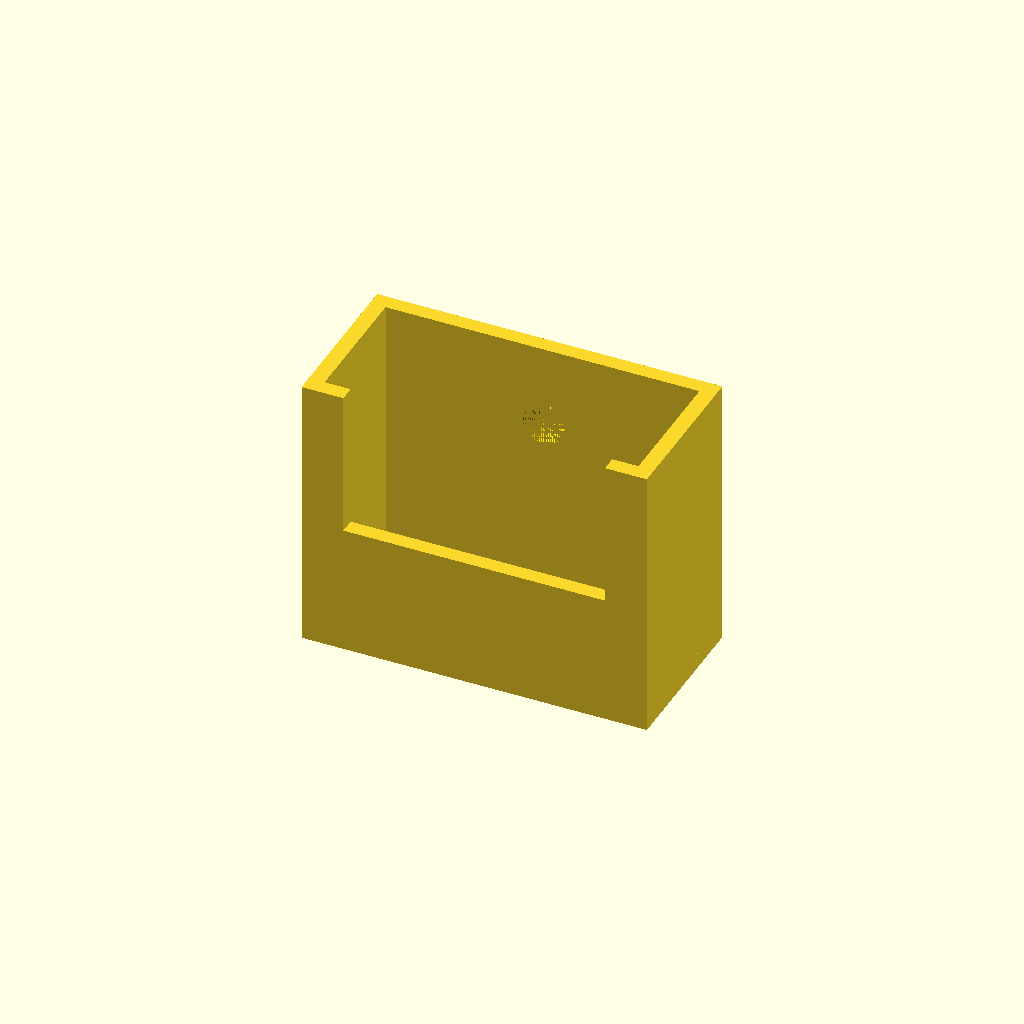
Cell 1: rendered with the file's own defaults.
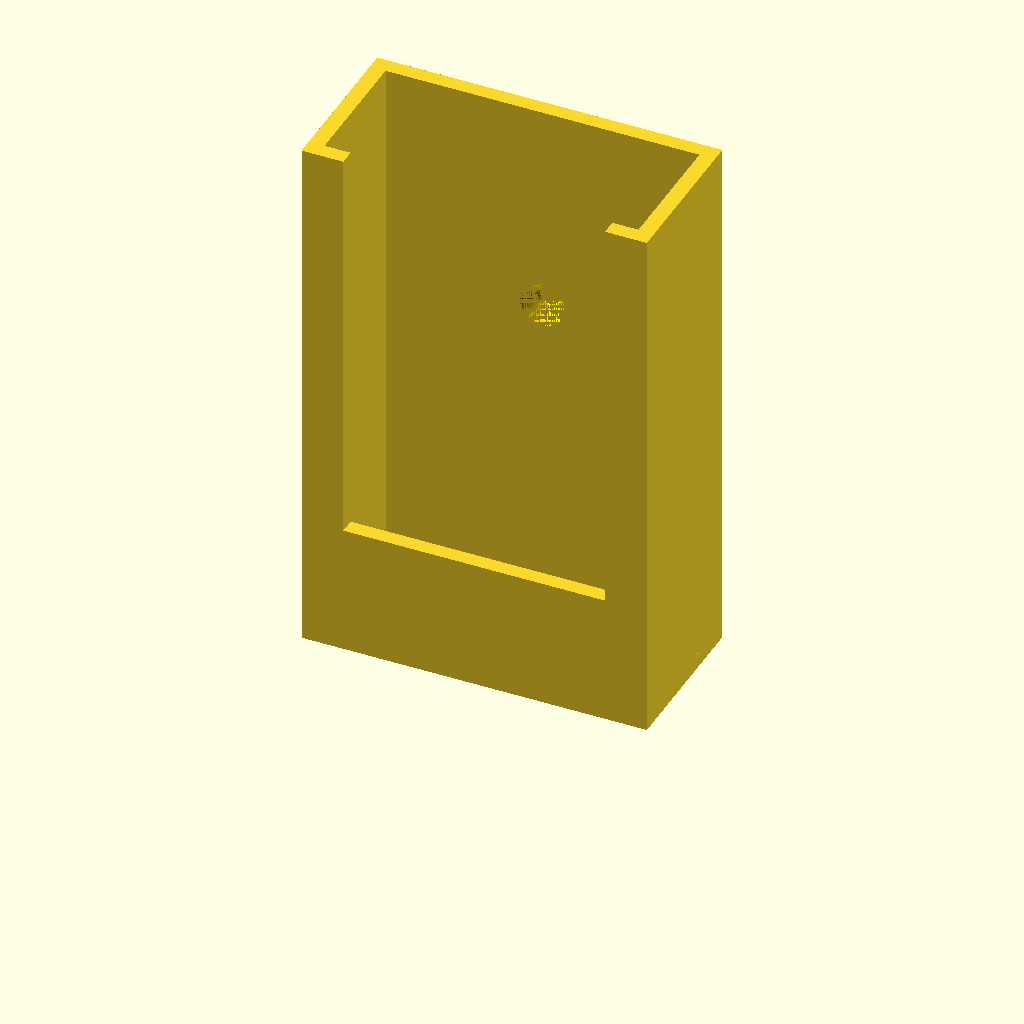
Cell 2: h = 80 (everything else at default).
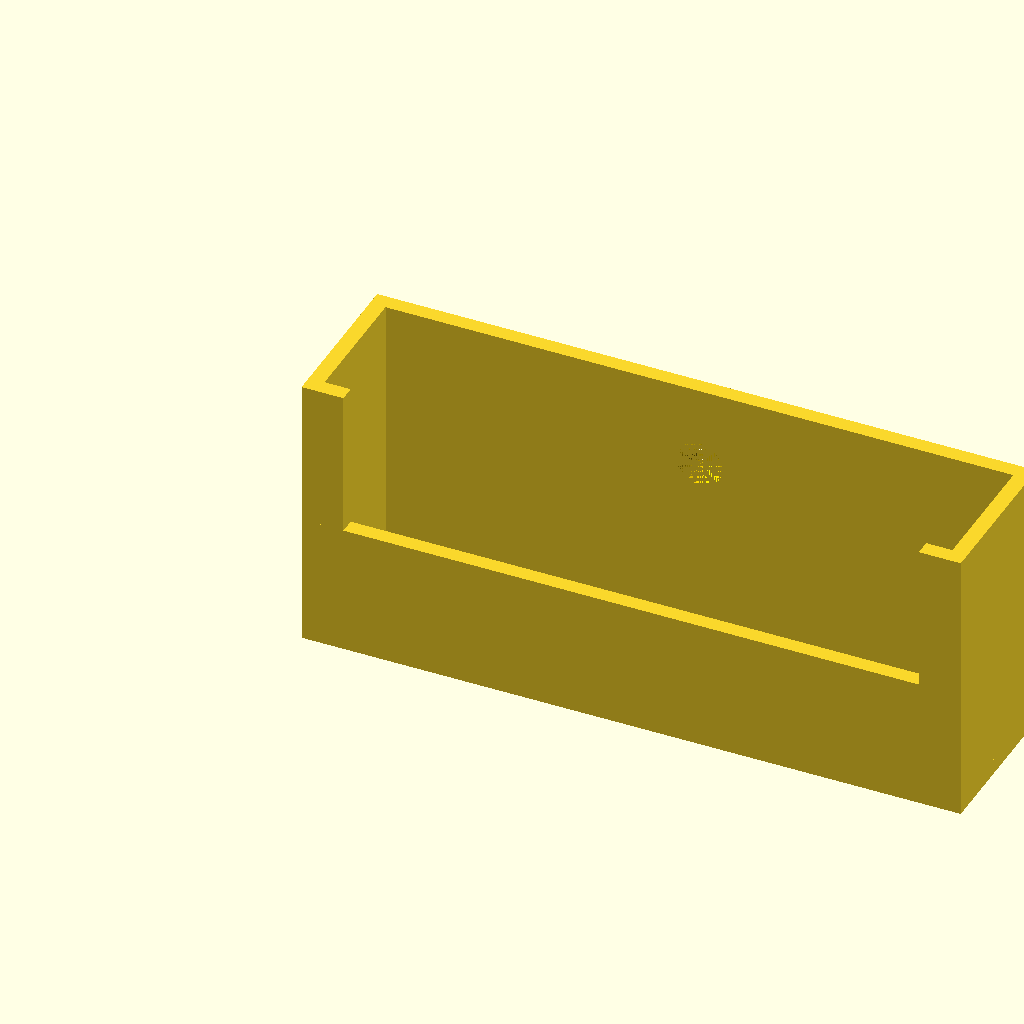
Cell 3 — w set to 96, the other parameters unchanged.
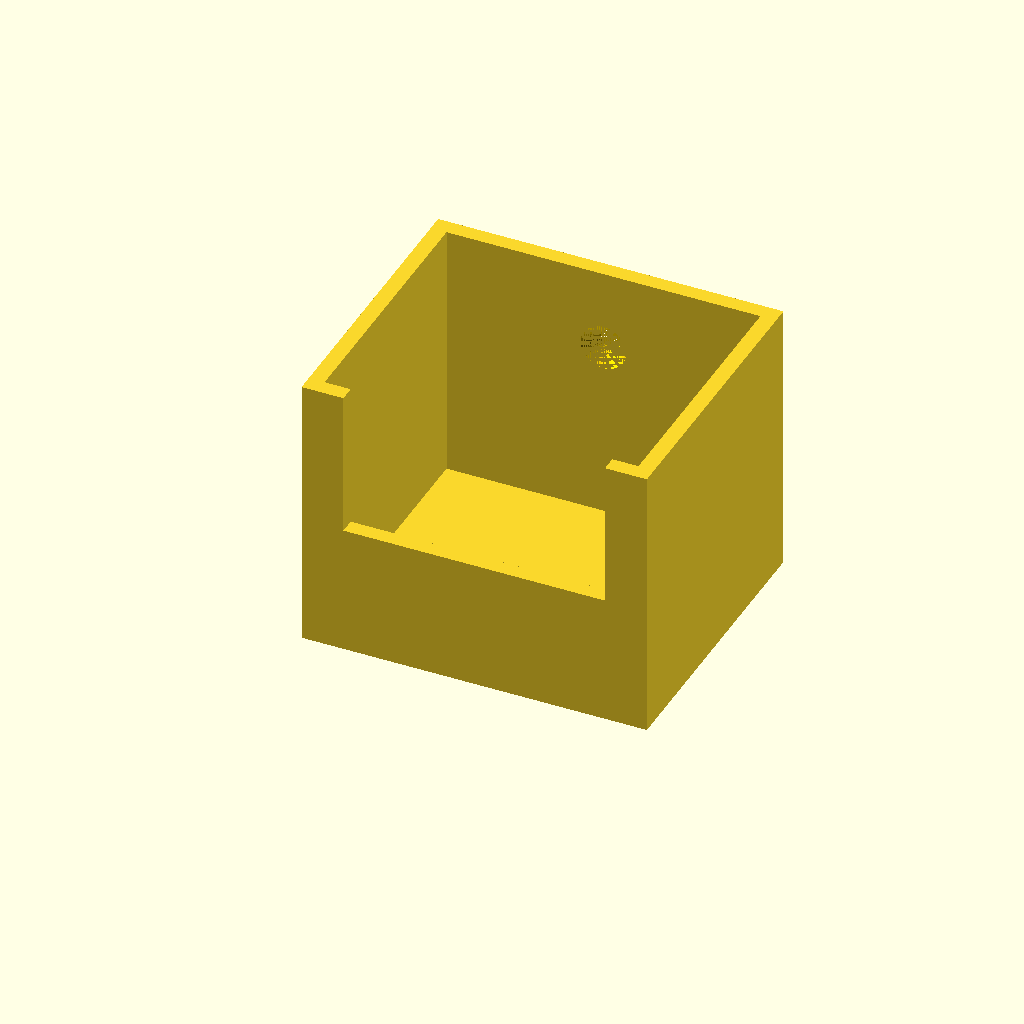
Cell 4: the same model with d = 40.
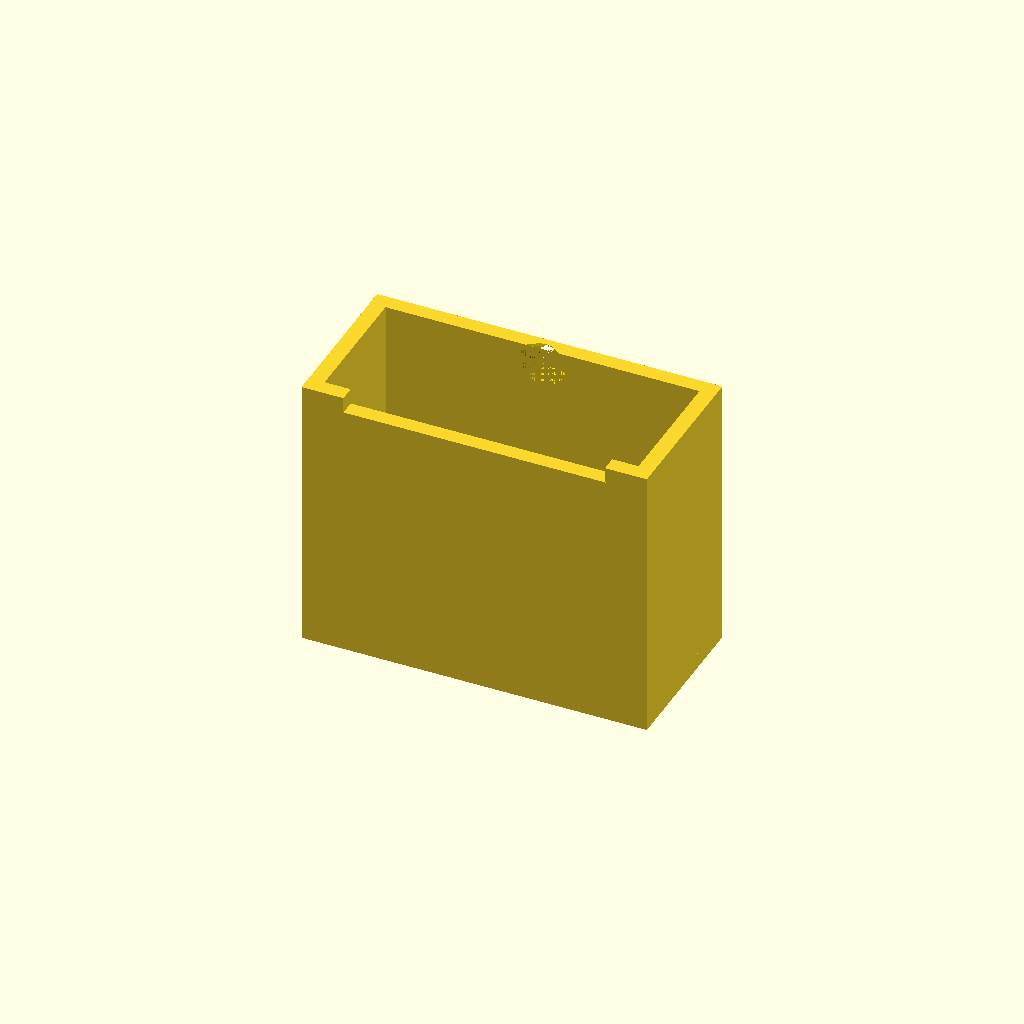
Cell 5: bb = 40 (everything else at default).
One fixed orthographic camera (rotation 55°, 0°, 25°; colour scheme Cornfield) for every cell.
Source of the model, X10remote.scad:
//x10
$fn=36;
h=40;//80 height until end of battery holder, but we only use the half
th=h+106;//total height of remote
w=48;//47 breit, mit Toleranz
d=20;//depth without keys 19, with keys 22 => 20 mit Toleranz
lb=4;//left border until keys
bb=20;//bottom border until keys
t=2.4;

//bottom plate
cube([2*t+w,2*t+d,t]);

//Left side
translate([0,0,t])
cube([t,2*t+d,h]);

//Right side
translate([t+w,0,t])
cube([t,2*t+d,h]);


//Front left
translate([t, 0, t])
cube([lb,t,h]);

//Front right
translate([w-lb+t, 0, t])
cube([lb,t,h]);

//Front bottom
cube([w,t,bb]);

module screwhole($t,$dg,$dk)
{
    color("gold")
    rotate([90,0,0])
    cylinder(h=$t,d1=$dk,d2=$dg);
}

difference()
{
//Back
translate([t, d+t, t])
cube([w,t,h]);

translate([(w+t+t)/2,t+d+t,bb+(h-bb)/2])
screwhole(t,7,3);
}
Customizer parameters (derived from the source; name, type, default, range or options):
h: number, default 40
w: number, default 48
d: number, default 20
lb: number, default 4
bb: number, default 20
t: number, default 2.4
